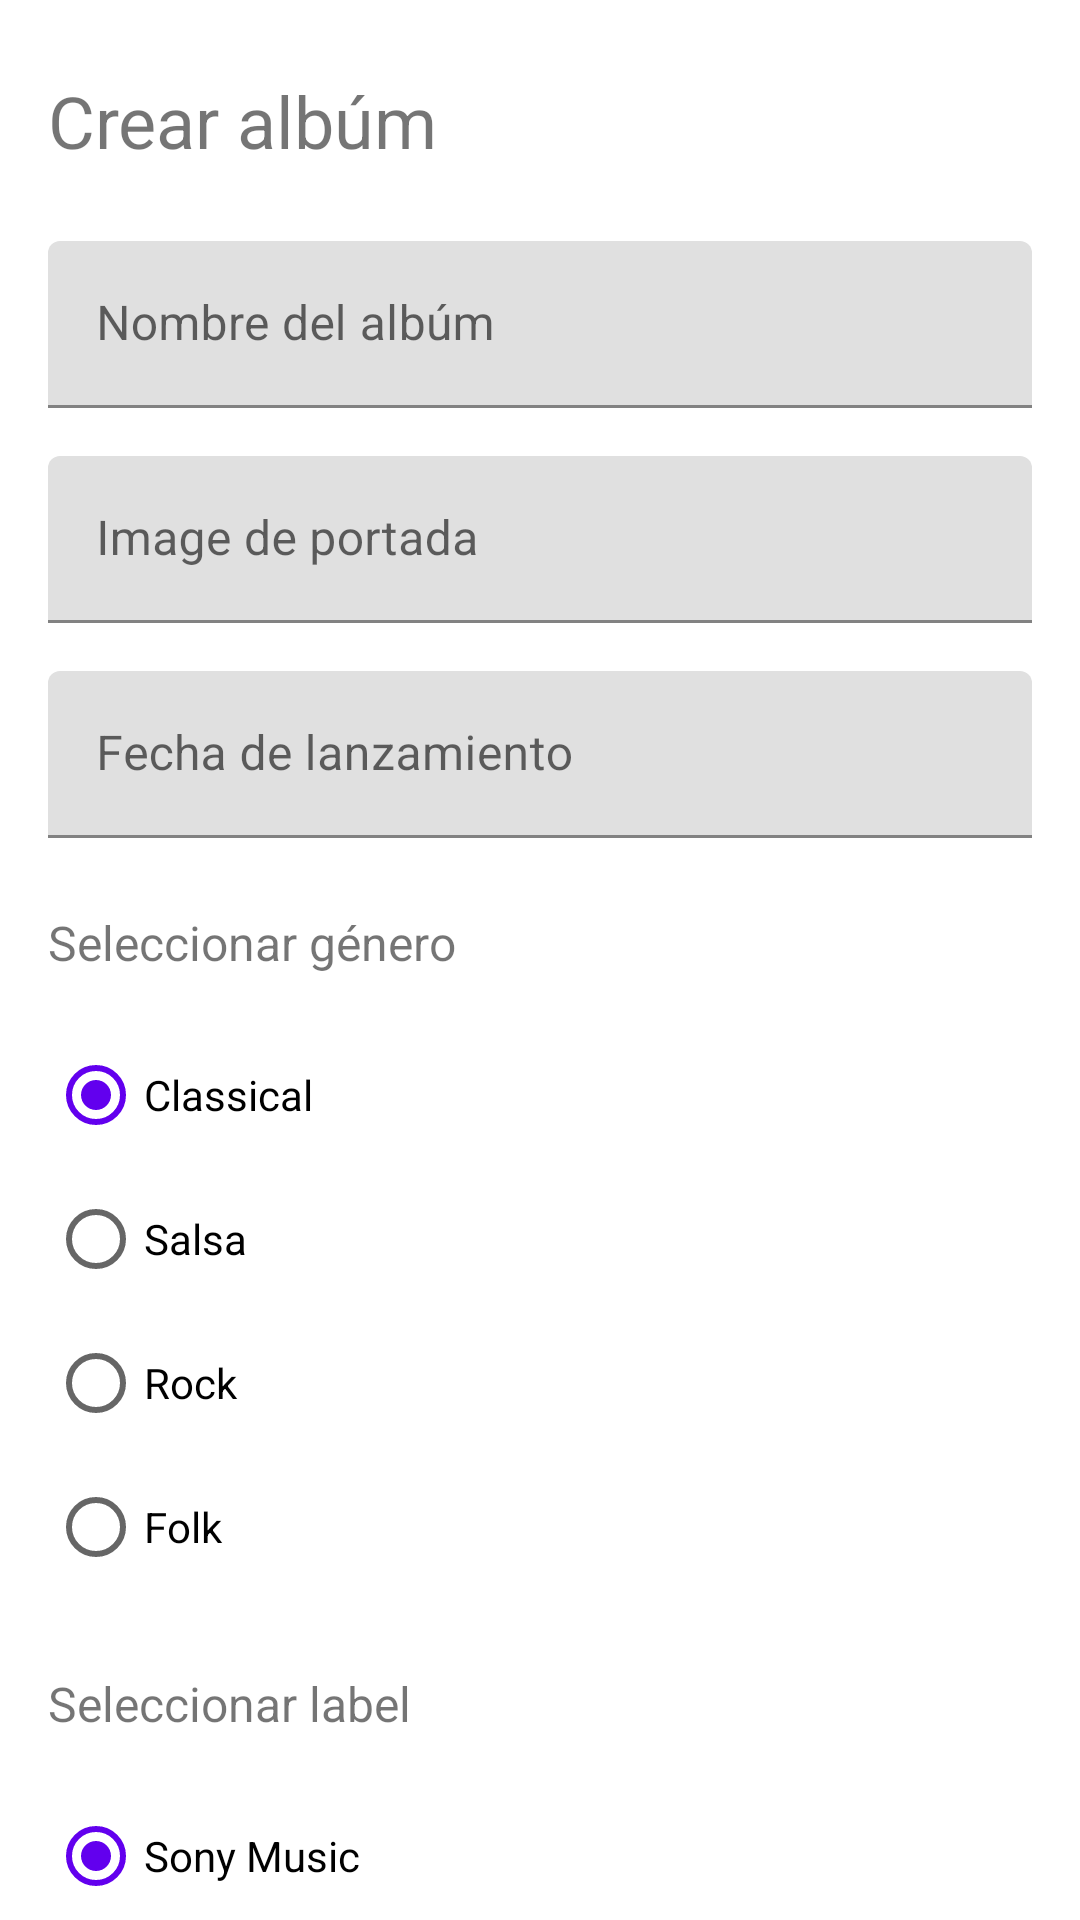

Android layout source for this screen:
<!-- AndroidManifest.xml: activity theme Theme.Vinilos -->
<!-- res/layout/activity_add_album.xml -->
<?xml version="1.0" encoding="utf-8"?>
<androidx.constraintlayout.widget.ConstraintLayout xmlns:android="http://schemas.android.com/apk/res/android"
    xmlns:app="http://schemas.android.com/apk/res-auto"
    xmlns:tools="http://schemas.android.com/tools"
    android:layout_width="match_parent"
    android:layout_height="match_parent"
    tools:context=".ui.albums.AddAlbumActivity">

    <ScrollView
        android:layout_width="match_parent"
        android:layout_height="match_parent"
        android:scrollbars="none">

        <LinearLayout
            android:layout_width="match_parent"
            android:layout_height="wrap_content"
            android:layout_marginHorizontal="16dp"
            android:layout_marginVertical="16dp"
            android:layout_marginStart="16dp"
            android:layout_marginEnd="16dp"
            android:orientation="vertical"
            app:layout_constraintBottom_toBottomOf="parent"
            app:layout_constraintEnd_toEndOf="parent"
            app:layout_constraintStart_toStartOf="parent"
            app:layout_constraintTop_toTopOf="parent">

            <com.google.android.material.textview.MaterialTextView
                android:layout_width="match_parent"
                android:layout_height="match_parent"
                android:layout_marginTop="8dp"
                android:layout_marginBottom="16dp"
                android:text="@string/title_create_album"
                android:textSize="24sp">

            </com.google.android.material.textview.MaterialTextView>


            <com.google.android.material.textfield.TextInputLayout
                android:id="@+id/album_title_layout"
                android:layout_width="match_parent"
                android:layout_height="wrap_content"
                android:layout_marginVertical="8dp"
                android:hint="@string/input_hint_album_title">

                <com.google.android.material.textfield.TextInputEditText
                    android:id="@+id/album_title"
                    android:layout_width="match_parent"
                    android:layout_height="wrap_content" />

            </com.google.android.material.textfield.TextInputLayout>

            <com.google.android.material.textfield.TextInputLayout
                android:id="@+id/album_cover_layout"
                android:layout_width="match_parent"
                android:layout_height="wrap_content"
                android:layout_marginVertical="8dp"
                android:hint="@string/input_hint_album_cover">

                <com.google.android.material.textfield.TextInputEditText
                    android:id="@+id/album_cover"
                    android:layout_width="match_parent"
                    android:layout_height="wrap_content" />

            </com.google.android.material.textfield.TextInputLayout>

            <com.google.android.material.textfield.TextInputLayout
                android:id="@+id/album_release_date_layout"
                android:layout_width="match_parent"
                android:layout_height="wrap_content"
                android:layout_marginVertical="8dp"
                android:hint="@string/input_hint_album_release_date">

                <com.google.android.material.textfield.TextInputEditText
                    android:id="@+id/album_release_year"
                    android:layout_width="match_parent"
                    android:layout_height="wrap_content"
                    android:clickable="true"
                    android:focusable="true" />

            </com.google.android.material.textfield.TextInputLayout>

            <com.google.android.material.textfield.TextInputLayout
                android:id="@+id/album_genre_layout"
                android:layout_width="match_parent"
                android:layout_height="wrap_content"
                android:layout_marginVertical="8dp"
                android:hint="@string/input_hint_album_genre">

                <com.google.android.material.textview.MaterialTextView
                    android:layout_width="match_parent"
                    android:layout_height="match_parent"
                    android:layout_marginTop="8dp"
                    android:layout_marginBottom="16dp"
                    android:text="@string/text_view_radio_group_genre"
                    android:textSize="16sp">

                </com.google.android.material.textview.MaterialTextView>

                <RadioGroup
                    android:id="@+id/radio_group_album_genre"
                    android:checkedButton="@+id/radio_button_classical"
                    android:layout_width="match_parent"
                    android:layout_height="wrap_content">
                    <RadioButton
                        android:id="@+id/radio_button_classical"
                        android:layout_width="match_parent"
                        android:layout_height="match_parent"
                        android:text="@string/label_classical"/>
                    <RadioButton
                        android:id="@+id/radio_button_salsa"
                        android:layout_width="match_parent"
                        android:layout_height="match_parent"
                        android:text="@string/label_salsa"/>
                    <RadioButton
                        android:id="@+id/radio_button_rock"
                        android:layout_width="match_parent"
                        android:layout_height="match_parent"
                        android:text="@string/label_rock"/>
                    <RadioButton
                        android:id="@+id/radio_button_folk"
                        android:layout_width="match_parent"
                        android:layout_height="match_parent"
                        android:text="@string/label_folk"/>
                </RadioGroup>

            </com.google.android.material.textfield.TextInputLayout>


            <com.google.android.material.textfield.TextInputLayout
                android:id="@+id/album_record_label_layout"
                android:layout_width="match_parent"
                android:layout_height="wrap_content"
                android:layout_marginVertical="8dp"
                android:hint="@string/input_hint_album_label">

                <com.google.android.material.textview.MaterialTextView
                    android:layout_width="match_parent"
                    android:layout_height="match_parent"
                    android:layout_marginTop="8dp"
                    android:layout_marginBottom="16dp"
                    android:text="@string/text_view_radio_group_record_label"
                    android:textSize="16sp">

                </com.google.android.material.textview.MaterialTextView>

                <RadioGroup
                    android:id="@+id/radio_group_album_record_label"
                    android:layout_width="match_parent"
                    android:layout_height="wrap_content"
                    android:checkedButton="@id/radio_button_sony_music">

                    <RadioButton
                        android:id="@+id/radio_button_sony_music"
                        android:layout_width="match_parent"
                        android:layout_height="match_parent"
                        android:text="@string/label_sony_music" />

                    <RadioButton
                        android:id="@+id/radio_button_emi"
                        android:layout_width="match_parent"
                        android:layout_height="match_parent"
                        android:text="@string/label_emi" />

                    <RadioButton
                        android:id="@+id/radio_button_discos_fuentes"
                        android:layout_width="match_parent"
                        android:layout_height="match_parent"
                        android:text="@string/label_discos_fuentes" />

                    <RadioButton
                        android:id="@+id/radio_button_elektra"
                        android:layout_width="match_parent"
                        android:layout_height="match_parent"
                        android:text="@string/label_elektra" />

                    <RadioButton
                        android:id="@+id/radio_button_fania_records"
                        android:layout_width="match_parent"
                        android:layout_height="match_parent"
                        android:text="@string/label_fania_records" />
                </RadioGroup>

            </com.google.android.material.textfield.TextInputLayout>

            <com.google.android.material.textfield.TextInputLayout
                android:id="@+id/album_description_layout"
                android:layout_width="match_parent"
                android:layout_height="wrap_content"
                android:layout_marginVertical="8dp"
                android:hint="@string/input_hint_album_description">

                <com.google.android.material.textfield.TextInputEditText
                    android:id="@+id/album_description"
                    android:layout_width="match_parent"
                    android:layout_height="wrap_content"
                    android:inputType="textMultiLine" />

            </com.google.android.material.textfield.TextInputLayout>

            <com.google.android.material.button.MaterialButton
                android:id="@+id/button_add_album"
                android:layout_width="match_parent"
                android:layout_height="match_parent"
                android:text="@string/button_text_add_album"
                android:layout_marginBottom="40dp"/>

        </LinearLayout>
    </ScrollView>

</androidx.constraintlayout.widget.ConstraintLayout>
<!-- resources referenced by this layout -->
<resources>
  <string name="button_text_add_album">Agregar Albúm</string>
  <string name="input_hint_album_cover">Image de portada</string>
  <string name="input_hint_album_description">Descripción</string>
  <string name="input_hint_album_genre">Género</string>
  <string name="input_hint_album_label">Label</string>
  <string name="input_hint_album_release_date">Fecha de lanzamiento</string>
  <string name="input_hint_album_title">Nombre del albúm</string>
  <string name="label_classical">Classical</string>
  <string name="label_discos_fuentes">Discos Fuentes</string>
  <string name="label_elektra">Elektra</string>
  <string name="label_emi">EMI</string>
  <string name="label_fania_records">Fania Records</string>
  <string name="label_folk">Folk</string>
  <string name="label_rock">Rock</string>
  <string name="label_salsa">Salsa</string>
  <string name="label_sony_music">Sony Music</string>
  <string name="text_view_radio_group_genre">Seleccionar género</string>
  <string name="text_view_radio_group_record_label">Seleccionar label</string>
  <string name="title_create_album">Crear albúm</string>
  <style name="Theme.Vinilos" parent="Theme.MaterialComponents.DayNight.DarkActionBar">
          
          <item name="colorPrimary">@color/purple_500</item>
          <item name="colorPrimaryVariant">@color/purple_700</item>
          <item name="colorOnPrimary">@color/white</item>
          
          <item name="colorSecondary">@color/teal_200</item>
          <item name="colorSecondaryVariant">@color/teal_700</item>
          <item name="colorOnSecondary">@color/black</item>
          
          <item name="android:statusBarColor">?attr/colorPrimaryVariant</item>
          
      </style>
  <color name="purple_500">#FF6200EE</color>
  <color name="purple_700">#FF3700B3</color>
  <color name="white">#FFFFFFFF</color>
  <color name="teal_200">#FF03DAC5</color>
  <color name="teal_700">#FF018786</color>
  <color name="black">#FF000000</color>
</resources>
